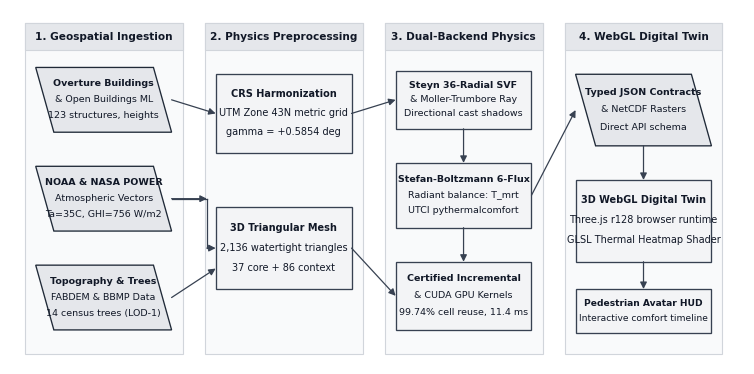
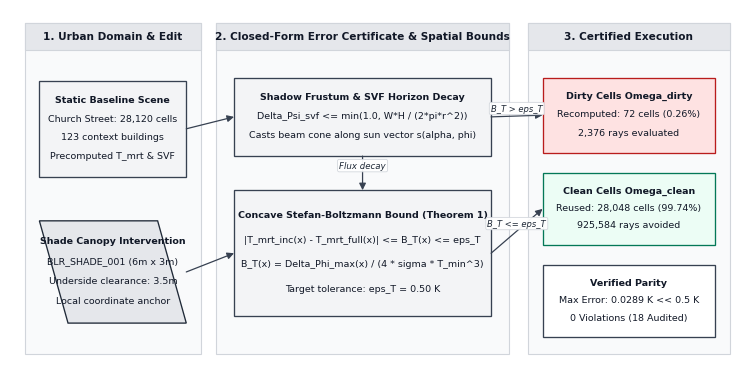
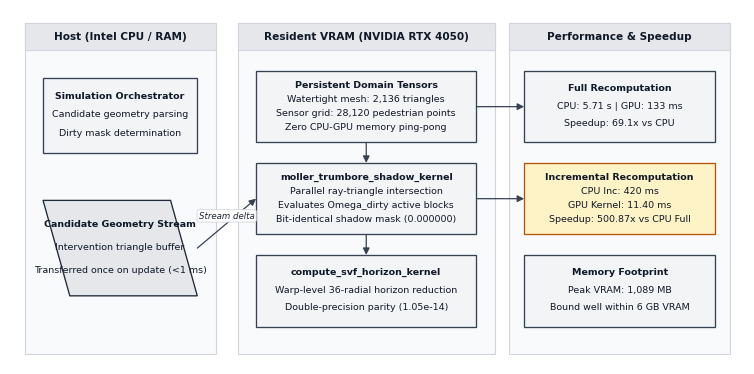
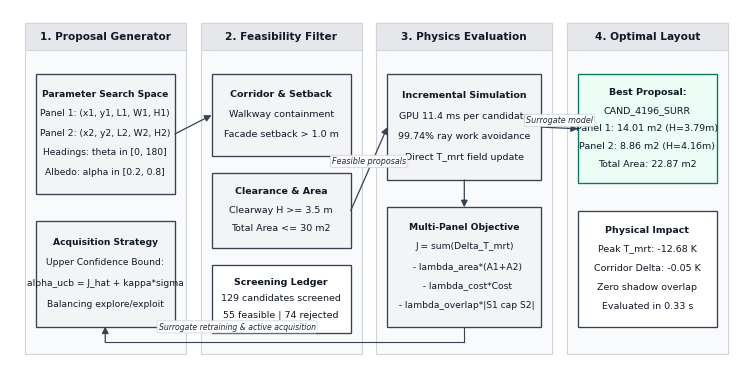

Generate these figures, in order, with matplotlib:
"""
Generate 4 Modular, Publication-Grade IEEE Figures for Solaraeus (300 DPI)
Divides the tasks cleanly into 4 focused, compact diagrams:
  - Fig 1: End-to-End System Architecture & Dataflow
  - Fig 2: Certified Incremental Radiative Transfer & Error Bounding
  - Fig 3: CUDA GPU Acceleration Engine & Resident-Memory Pipeline
  - Fig 4: Active Surrogate Multi-Intervention Optimization Loop
"""

import matplotlib.pyplot as plt
import matplotlib.patches as patches
from pathlib import Path

# Configure Matplotlib for Publication Typography
plt.rcParams['font.family'] = 'sans-serif'
plt.rcParams['font.sans-serif'] = ['Arial', 'DejaVu Sans', 'Helvetica']
plt.rcParams['font.size'] = 8.5

out_dir = Path("research_paper_sol")
out_dir.mkdir(parents=True, exist_ok=True)

# Helper: Draw Process Rectangle
def draw_rect(ax, x, y, w, h, text_lines, is_dashed=False, fill_color='#F3F4F6', border_color='#374151', font_size=7.5, bold_title=True, zorder=3):
    ls = (0, (4, 3)) if is_dashed else '-'
    lw = 0.95
    rect = patches.Rectangle(
        (x, y), w, h,
        facecolor=fill_color,
        edgecolor=border_color,
        linestyle=ls,
        linewidth=lw,
        zorder=zorder
    )
    ax.add_patch(rect)
    
    n_lines = len(text_lines)
    line_spacing = h / (n_lines + 1.1)
    for i, line in enumerate(text_lines):
        fw = 'bold' if (i == 0 and bold_title) else 'normal'
        ax.text(x + w / 2.0, y + h - (i + 1.0) * line_spacing, line,
                ha='center', va='center',
                fontsize=font_size, fontweight=fw,
                color='#111827', zorder=zorder+1)

# Helper: Draw Data Product Parallelogram
def draw_parallelogram(ax, x, y, w, h, text_lines, is_dashed=False, fill_color='#E5E7EB', border_color='#1F2937', font_size=7.5, bold_title=True, zorder=3):
    ls = (0, (4, 3)) if is_dashed else '-'
    lw = 0.95
    skew = h * 0.26
    points = [
        [x + skew, y],
        [x + w, y],
        [x + w - skew, y + h],
        [x, y + h]
    ]
    poly = patches.Polygon(
        points, closed=True,
        facecolor=fill_color,
        edgecolor=border_color,
        linestyle=ls,
        linewidth=lw,
        zorder=zorder
    )
    ax.add_patch(poly)
    
    n_lines = len(text_lines)
    line_spacing = h / (n_lines + 1.1)
    for i, line in enumerate(text_lines):
        fw = 'bold' if (i == 0 and bold_title) else 'normal'
        ax.text(x + w / 2.0, y + h - (i + 1.0) * line_spacing, line,
                ha='center', va='center',
                fontsize=font_size, fontweight=fw,
                color='#111827', zorder=zorder+1)

# Helper: Draw Orthogonal Arrow
def draw_arrow(ax, p1, p2, label=None, label_side='above', is_dashed=False, label_fontsize=6.5, label_dx=0.0, label_dy=0.0, zorder=5):
    ls = (0, (4, 3)) if is_dashed else '-'
    col = '#374151' if not is_dashed else '#6B7280'
    ax.annotate(
        '', xy=p2, xytext=p1,
        arrowprops=dict(
            arrowstyle="-|>",
            color=col,
            linestyle=ls,
            lw=0.9,
            mutation_scale=10,
            shrinkA=0,
            shrinkB=0
        ),
        zorder=zorder
    )
    if label:
        lx = (p1[0] + p2[0]) / 2.0 + label_dx
        ly = (p1[1] + p2[1]) / 2.0 + label_dy
        dy = 1.1 if label_side == 'above' else -1.1
        ax.text(lx, ly + dy, label,
                ha='center', va='center',
                fontsize=label_fontsize, fontstyle='italic',
                color='#1F2937',
                bbox=dict(boxstyle='round,pad=0.2', facecolor='#FFFFFF', edgecolor='#D1D5DB', lw=0.6, alpha=0.95),
                zorder=zorder+1)

# =========================================================================
# FIGURE 1: END-TO-END MODULAR SYSTEM ARCHITECTURE
# =========================================================================
def generate_figure_1():
    print("Generating Figure 1: System Architecture...")
    fig_w, fig_h = 7.6, 3.8
    fig, ax = plt.subplots(figsize=(fig_w, fig_h), dpi=300)
    ax.set_xlim(0, 100)
    ax.set_ylim(0, 52)
    ax.axis('off')
    
    col_w = 21.5
    gap_x = 3.0
    layer_names = [
        "1. Geospatial Ingestion",
        "2. Physics Preprocessing",
        "3. Dual-Backend Physics",
        "4. WebGL Digital Twin"
    ]
    
    xs = [2.0 + i * (col_w + gap_x) for i in range(4)]
    
    # Background Columns
    for i in range(4):
        bg = patches.Rectangle(
            (xs[i], 1.5), col_w, 48.5,
            facecolor='#F9FAFB', edgecolor='#D1D5DB', lw=0.8, zorder=1
        )
        ax.add_patch(bg)
        header = patches.Rectangle(
            (xs[i], 46.0), col_w, 4.0,
            facecolor='#E5E7EB', edgecolor='#D1D5DB', lw=0.8, zorder=2
        )
        ax.add_patch(header)
        ax.text(xs[i] + col_w / 2.0, 48.0, layer_names[i],
                ha='center', va='center', fontsize=7.6, fontweight='bold', color='#111827', zorder=3)

    box_w = 18.5
    bx = [x + (col_w - box_w) / 2.0 for x in xs]
    
    # Layer 1: Inputs
    draw_parallelogram(ax, bx[0], 34.0, box_w, 9.5, ["Overture Buildings", "& Open Buildings ML", "123 structures, heights"], font_size=6.8)
    draw_parallelogram(ax, bx[0], 19.5, box_w, 9.5, ["NOAA & NASA POWER", "Atmospheric Vectors", "Ta=35C, GHI=756 W/m2"], font_size=6.8)
    draw_parallelogram(ax, bx[0], 5.0, box_w, 9.5, ["Topography & Trees", "FABDEM & BBMP Data", "14 census trees (LOD-1)"], font_size=6.8)
    
    # Layer 2: Preprocessing
    draw_rect(ax, bx[1], 31.0, box_w, 11.5, ["CRS Harmonization", "UTM Zone 43N metric grid", "gamma = +0.5854 deg"], font_size=7.0)
    draw_rect(ax, bx[1], 11.0, box_w, 12.0, ["3D Triangular Mesh", "2,136 watertight triangles", "37 core + 86 context"], font_size=7.0)
    
    # Connections: Layer 1 -> Layer 2
    draw_arrow(ax, (bx[0] + box_w, 38.75), (bx[1], 36.75))
    draw_arrow(ax, (bx[0] + box_w, 24.25), (bx[1] - 1.2, 24.25))
    ax.plot([bx[0] + box_w, bx[1] - 1.2], [24.25, 24.25], color='#374151', lw=0.9)
    ax.plot([bx[1] - 1.2, bx[1] - 1.2], [24.25, 17.0], color='#374151', lw=0.9)
    draw_arrow(ax, (bx[1] - 1.2, 17.0), (bx[1], 17.0))
    draw_arrow(ax, (bx[0] + box_w, 9.75), (bx[1], 14.0))

    # Layer 3: Physics Engine
    draw_rect(ax, bx[2], 34.5, box_w, 8.5, ["Steyn 36-Radial SVF", "& Moller-Trumbore Ray", "Directional cast shadows"], font_size=6.8)
    draw_rect(ax, bx[2], 20.0, box_w, 9.5, ["Stefan-Boltzmann 6-Flux", "Radiant balance: T_mrt", "UTCI pythermalcomfort"], font_size=6.8)
    draw_rect(ax, bx[2], 5.0, box_w, 10.0, ["Certified Incremental", "& CUDA GPU Kernels", "99.74% cell reuse, 11.4 ms"], font_size=6.8)
    
    # Connections: Layer 2 -> Layer 3
    draw_arrow(ax, (bx[1] + box_w, 36.75), (bx[2], 38.75))
    draw_arrow(ax, (bx[1] + box_w, 17.0), (bx[2], 10.0))
    draw_arrow(ax, (bx[2] + box_w / 2.0, 34.5), (bx[2] + box_w / 2.0, 29.5))
    draw_arrow(ax, (bx[2] + box_w / 2.0, 20.0), (bx[2] + box_w / 2.0, 15.0))
    
    # Layer 4: Visualization & Contracts
    draw_parallelogram(ax, bx[3], 32.0, box_w, 10.5, ["Typed JSON Contracts", "& NetCDF Rasters", "Direct API schema"], font_size=6.8)
    draw_rect(ax, bx[3], 15.0, box_w, 12.0, ["3D WebGL Digital Twin", "Three.js r128 browser runtime", "GLSL Thermal Heatmap Shader"], font_size=7.0)
    draw_rect(ax, bx[3], 4.5, box_w, 6.5, ["Pedestrian Avatar HUD", "Interactive comfort timeline"], font_size=6.6)
    
    # Connections: Layer 3 -> Layer 4
    draw_arrow(ax, (bx[2] + box_w, 24.75), (bx[3], 37.25))
    draw_arrow(ax, (bx[3] + box_w / 2.0, 32.0), (bx[3] + box_w / 2.0, 27.0))
    draw_arrow(ax, (bx[3] + box_w / 2.0, 15.0), (bx[3] + box_w / 2.0, 11.0))
    
    plt.tight_layout()
    f1_path = out_dir / "fig1_architecture.png"
    plt.savefig(f1_path, dpi=300, bbox_inches='tight', pad_inches=0.03)
    plt.close()
    print(f"Saved: {f1_path} ({f1_path.stat().st_size} bytes)")

# =========================================================================
# FIGURE 2: CERTIFIED INCREMENTAL RADIATIVE TRANSFER & ERROR BOUNDING
# =========================================================================
def generate_figure_2():
    print("Generating Figure 2: Certified Incremental Framework...")
    fig_w, fig_h = 7.6, 3.8
    fig, ax = plt.subplots(figsize=(fig_w, fig_h), dpi=300)
    ax.set_xlim(0, 100)
    ax.set_ylim(0, 52)
    ax.axis('off')
    
    # Column 1: Scene & Intervention Input (X=3 to 26)
    bg1 = patches.Rectangle((2.0, 1.5), 24.0, 48.5, facecolor='#F9FAFB', edgecolor='#D1D5DB', lw=0.8, zorder=1)
    ax.add_patch(bg1)
    h1 = patches.Rectangle((2.0, 46.0), 24.0, 4.0, facecolor='#E5E7EB', edgecolor='#D1D5DB', lw=0.8, zorder=2)
    ax.add_patch(h1)
    ax.text(14.0, 48.0, "1. Urban Domain & Edit", ha='center', va='center', fontsize=7.6, fontweight='bold', color='#111827', zorder=3)
    
    draw_rect(ax, 4.0, 27.5, 20.0, 14.0, ["Static Baseline Scene", "Church Street: 28,120 cells", "123 context buildings", "Precomputed T_mrt & SVF"], font_size=6.8)
    draw_parallelogram(ax, 4.0, 6.0, 20.0, 15.0, ["Shade Canopy Intervention", "BLR_SHADE_001 (6m x 3m)", "Underside clearance: 3.5m", "Local coordinate anchor"], font_size=6.8)
    
    # Column 2: Mathematical Error Certificate (X=29 to 68)
    bg2 = patches.Rectangle((28.0, 1.5), 40.0, 48.5, facecolor='#F9FAFB', edgecolor='#D1D5DB', lw=0.8, zorder=1)
    ax.add_patch(bg2)
    h2 = patches.Rectangle((28.0, 46.0), 40.0, 4.0, facecolor='#E5E7EB', edgecolor='#D1D5DB', lw=0.8, zorder=2)
    ax.add_patch(h2)
    ax.text(48.0, 48.0, "2. Closed-Form Error Certificate & Spatial Bounds", ha='center', va='center', fontsize=7.6, fontweight='bold', color='#111827', zorder=3)
    
    draw_rect(ax, 30.5, 30.5, 35.0, 11.5, ["Shadow Frustum & SVF Horizon Decay", "Delta_Psi_svf <= min(1.0, W*H / (2*pi*r^2))", "Casts beam cone along sun vector s(alpha, phi)"], font_size=6.8)
    draw_rect(ax, 30.5, 7.0, 35.0, 18.5, ["Concave Stefan-Boltzmann Bound (Theorem 1)", "|T_mrt_inc(x) - T_mrt_full(x)| <= B_T(x) <= eps_T", "B_T(x) = Delta_Phi_max(x) / (4 * sigma * T_min^3)", "Target tolerance: eps_T = 0.50 K"], font_size=6.8)
    
    # Column 3: Domain Partitioning & Parity Verification (X=71 to 98)
    bg3 = patches.Rectangle((70.5, 1.5), 27.5, 48.5, facecolor='#F9FAFB', edgecolor='#D1D5DB', lw=0.8, zorder=1)
    ax.add_patch(bg3)
    h3 = patches.Rectangle((70.5, 46.0), 27.5, 4.0, facecolor='#E5E7EB', edgecolor='#D1D5DB', lw=0.8, zorder=2)
    ax.add_patch(h3)
    ax.text(84.25, 48.0, "3. Certified Execution", ha='center', va='center', fontsize=7.6, fontweight='bold', color='#111827', zorder=3)
    
    draw_rect(ax, 72.5, 31.0, 23.5, 11.0, ["Dirty Cells Omega_dirty", "Recomputed: 72 cells (0.26%)", "2,376 rays evaluated"], font_size=6.8, fill_color='#FEE2E2', border_color='#B91C1C')
    draw_rect(ax, 72.5, 17.5, 23.5, 10.5, ["Clean Cells Omega_clean", "Reused: 28,048 cells (99.74%)", "925,584 rays avoided"], font_size=6.8, fill_color='#ECFDF5', border_color='#047857')
    draw_rect(ax, 72.5, 4.0, 23.5, 10.5, ["Verified Parity", "Max Error: 0.0289 K << 0.5 K", "0 Violations (18 Audited)"], font_size=6.8, fill_color='#FFFFFF')
    
    # Connections
    draw_arrow(ax, (24.0, 34.5), (30.5, 36.25))
    draw_arrow(ax, (24.0, 13.5), (30.5, 16.25))
    draw_arrow(ax, (48.0, 30.5), (48.0, 25.5), label="Flux decay", label_side='above', label_fontsize=6.2)
    draw_arrow(ax, (65.5, 36.25), (72.5, 36.5), label="B_T > eps_T", label_side='above', label_fontsize=6.0)
    draw_arrow(ax, (65.5, 16.25), (72.5, 22.75), label="B_T <= eps_T", label_side='above', label_fontsize=6.0)
    
    plt.tight_layout()
    f2_path = out_dir / "fig2_incremental.png"
    plt.savefig(f2_path, dpi=300, bbox_inches='tight', pad_inches=0.03)
    plt.close()
    print(f"Saved: {f2_path} ({f2_path.stat().st_size} bytes)")

# =========================================================================
# FIGURE 3: CUDA GPU ACCELERATION ARCHITECTURE & PIPELINE
# =========================================================================
def generate_figure_3():
    print("Generating Figure 3: CUDA GPU Acceleration Pipeline...")
    fig_w, fig_h = 7.6, 3.8
    fig, ax = plt.subplots(figsize=(fig_w, fig_h), dpi=300)
    ax.set_xlim(0, 100)
    ax.set_ylim(0, 52)
    ax.axis('off')
    
    # Left: Host CPU Side (X=2 to 28)
    bg1 = patches.Rectangle((2.0, 1.5), 26.0, 48.5, facecolor='#F9FAFB', edgecolor='#D1D5DB', lw=0.8, zorder=1)
    ax.add_patch(bg1)
    h1 = patches.Rectangle((2.0, 46.0), 26.0, 4.0, facecolor='#E5E7EB', edgecolor='#D1D5DB', lw=0.8, zorder=2)
    ax.add_patch(h1)
    ax.text(15.0, 48.0, "Host (Intel CPU / RAM)", ha='center', va='center', fontsize=7.6, fontweight='bold', color='#111827', zorder=3)
    
    draw_rect(ax, 4.5, 31.0, 21.0, 11.0, ["Simulation Orchestrator", "Candidate geometry parsing", "Dirty mask determination"], font_size=6.8)
    draw_parallelogram(ax, 4.5, 10.0, 21.0, 14.0, ["Candidate Geometry Stream", "Intervention triangle buffer", "Transferred once on update (<1 ms)"], font_size=6.8)

    # Middle: Resident Device VRAM (X=31 to 65)
    bg2 = patches.Rectangle((31.0, 1.5), 35.0, 48.5, facecolor='#F9FAFB', edgecolor='#D1D5DB', lw=0.8, zorder=1)
    ax.add_patch(bg2)
    h2 = patches.Rectangle((31.0, 46.0), 35.0, 4.0, facecolor='#E5E7EB', edgecolor='#D1D5DB', lw=0.8, zorder=2)
    ax.add_patch(h2)
    ax.text(48.5, 48.0, "Resident VRAM (NVIDIA RTX 4050)", ha='center', va='center', fontsize=7.6, fontweight='bold', color='#111827', zorder=3)
    
    draw_rect(ax, 33.5, 32.5, 30.0, 10.5, ["Persistent Domain Tensors", "Watertight mesh: 2,136 triangles", "Sensor grid: 28,120 pedestrian points", "Zero CPU-GPU memory ping-pong"], font_size=6.8)
    draw_rect(ax, 33.5, 19.0, 30.0, 10.5, ["moller_trumbore_shadow_kernel", "Parallel ray-triangle intersection", "Evaluates Omega_dirty active blocks", "Bit-identical shadow mask (0.000000)"], font_size=6.8)
    draw_rect(ax, 33.5, 5.5, 30.0, 10.5, ["compute_svf_horizon_kernel", "Warp-level 36-radial horizon reduction", "Double-precision parity (1.05e-14)"], font_size=6.8)
    
    # Right: Benchmark Speedup & Profiling (X=68 to 98)
    bg3 = patches.Rectangle((68.0, 1.5), 30.0, 48.5, facecolor='#F9FAFB', edgecolor='#D1D5DB', lw=0.8, zorder=1)
    ax.add_patch(bg3)
    h3 = patches.Rectangle((68.0, 46.0), 30.0, 4.0, facecolor='#E5E7EB', edgecolor='#D1D5DB', lw=0.8, zorder=2)
    ax.add_patch(h3)
    ax.text(83.0, 48.0, "Performance & Speedup", ha='center', va='center', fontsize=7.6, fontweight='bold', color='#111827', zorder=3)
    
    draw_rect(ax, 70.0, 32.5, 26.0, 10.5, ["Full Recomputation", "CPU: 5.71 s | GPU: 133 ms", "Speedup: 69.1x vs CPU"], font_size=6.8)
    draw_rect(ax, 70.0, 19.0, 26.0, 10.5, ["Incremental Recomputation", "CPU Inc: 420 ms", "GPU Kernel: 11.40 ms", "Speedup: 500.87x vs CPU Full"], font_size=6.8, fill_color='#FEF3C7', border_color='#B45309')
    draw_rect(ax, 70.0, 5.5, 26.0, 10.5, ["Memory Footprint", "Peak VRAM: 1,089 MB", "Bound well within 6 GB VRAM"], font_size=6.8)
    
    # Connections
    draw_arrow(ax, (25.5, 17.0), (33.5, 24.25), label="Stream delta", label_side='above', label_fontsize=6.2)
    draw_arrow(ax, (48.5, 32.5), (48.5, 29.5))
    draw_arrow(ax, (48.5, 19.0), (48.5, 16.0))
    draw_arrow(ax, (63.5, 37.75), (70.0, 37.75))
    draw_arrow(ax, (63.5, 24.25), (70.0, 24.25))
    
    plt.tight_layout()
    f3_path = out_dir / "fig3_gpu_engine.png"
    plt.savefig(f3_path, dpi=300, bbox_inches='tight', pad_inches=0.03)
    plt.close()
    print(f"Saved: {f3_path} ({f3_path.stat().st_size} bytes)")

# =========================================================================
# FIGURE 4: ACTIVE SURROGATE MULTI-INTERVENTION OPTIMIZATION
# =========================================================================
def generate_figure_4():
    print("Generating Figure 4: Active Surrogate Optimization Loop...")
    fig_w, fig_h = 7.6, 3.8
    fig, ax = plt.subplots(figsize=(fig_w, fig_h), dpi=300)
    ax.set_xlim(0, 100)
    ax.set_ylim(0, 52)
    ax.axis('off')
    
    # Step 1: Proposal Generator (X=2 to 24)
    bg1 = patches.Rectangle((2.0, 1.5), 22.0, 48.5, facecolor='#F9FAFB', edgecolor='#D1D5DB', lw=0.8, zorder=1)
    ax.add_patch(bg1)
    h1 = patches.Rectangle((2.0, 46.0), 22.0, 4.0, facecolor='#E5E7EB', edgecolor='#D1D5DB', lw=0.8, zorder=2)
    ax.add_patch(h1)
    ax.text(13.0, 48.0, "1. Proposal Generator", ha='center', va='center', fontsize=7.6, fontweight='bold', color='#111827', zorder=3)
    
    draw_rect(ax, 3.5, 25.0, 19.0, 17.5, ["Parameter Search Space", "Panel 1: (x1, y1, L1, W1, H1)", "Panel 2: (x2, y2, L2, W2, H2)", "Headings: theta in [0, 180]", "Albedo: alpha in [0.2, 0.8]"], font_size=6.6)
    draw_rect(ax, 3.5, 5.5, 19.0, 15.5, ["Acquisition Strategy", "Upper Confidence Bound:", "alpha_ucb = J_hat + kappa*sigma", "Balancing explore/exploit"], font_size=6.6)
    
    # Step 2: 4-Stage Feasibility Screening (X=26 to 48)
    bg2 = patches.Rectangle((26.0, 1.5), 22.0, 48.5, facecolor='#F9FAFB', edgecolor='#D1D5DB', lw=0.8, zorder=1)
    ax.add_patch(bg2)
    h2 = patches.Rectangle((26.0, 46.0), 22.0, 4.0, facecolor='#E5E7EB', edgecolor='#D1D5DB', lw=0.8, zorder=2)
    ax.add_patch(h2)
    ax.text(37.0, 48.0, "2. Feasibility Filter", ha='center', va='center', fontsize=7.6, fontweight='bold', color='#111827', zorder=3)
    
    draw_rect(ax, 27.5, 30.5, 19.0, 12.0, ["Corridor & Setback", "Walkway containment", "Facade setback > 1.0 m"], font_size=6.8)
    draw_rect(ax, 27.5, 17.0, 19.0, 11.0, ["Clearance & Area", "Clearway H >= 3.5 m", "Total Area <= 30 m2"], font_size=6.8)
    draw_rect(ax, 27.5, 4.5, 19.0, 10.0, ["Screening Ledger", "129 candidates screened", "55 feasible | 74 rejected"], font_size=6.8, fill_color='#FFFFFF')
    
    # Step 3: Fast Incremental Objective Evaluation (X=50 to 74)
    bg3 = patches.Rectangle((50.0, 1.5), 24.0, 48.5, facecolor='#F9FAFB', edgecolor='#D1D5DB', lw=0.8, zorder=1)
    ax.add_patch(bg3)
    h3 = patches.Rectangle((50.0, 46.0), 24.0, 4.0, facecolor='#E5E7EB', edgecolor='#D1D5DB', lw=0.8, zorder=2)
    ax.add_patch(h3)
    ax.text(62.0, 48.0, "3. Physics Evaluation", ha='center', va='center', fontsize=7.6, fontweight='bold', color='#111827', zorder=3)
    
    draw_rect(ax, 51.5, 27.0, 21.0, 15.5, ["Incremental Simulation", "GPU 11.4 ms per candidate", "99.74% ray work avoidance", "Direct T_mrt field update"], font_size=6.8)
    draw_rect(ax, 51.5, 5.5, 21.0, 17.5, ["Multi-Panel Objective", "J = sum(Delta_T_mrt)", "  - lambda_area*(A1+A2)", "  - lambda_cost*Cost", "  - lambda_overlap*|S1 cap S2|"], font_size=6.6)
    
    # Step 4: Pareto Optimal Discovery (X=76 to 98)
    bg4 = patches.Rectangle((76.0, 1.5), 22.0, 48.5, facecolor='#F9FAFB', edgecolor='#D1D5DB', lw=0.8, zorder=1)
    ax.add_patch(bg4)
    h4 = patches.Rectangle((76.0, 46.0), 22.0, 4.0, facecolor='#E5E7EB', edgecolor='#D1D5DB', lw=0.8, zorder=2)
    ax.add_patch(h4)
    ax.text(87.0, 48.0, "4. Optimal Layout", ha='center', va='center', fontsize=7.6, fontweight='bold', color='#111827', zorder=3)
    
    draw_rect(ax, 77.5, 26.5, 19.0, 16.0, ["Best Proposal:", "CAND_4196_SURR", "Panel 1: 14.01 m2 (H=3.79m)", "Panel 2: 8.86 m2 (H=4.16m)", "Total Area: 22.87 m2"], font_size=6.8, fill_color='#ECFDF5', border_color='#047857')
    draw_rect(ax, 77.5, 5.5, 19.0, 17.0, ["Physical Impact", "Peak T_mrt: -12.68 K", "Corridor Delta: -0.05 K", "Zero shadow overlap", "Evaluated in 0.33 s"], font_size=6.8, fill_color='#FFFFFF')
    
    # Connections
    draw_arrow(ax, (22.5, 33.75), (27.5, 36.5))
    draw_arrow(ax, (46.5, 22.5), (51.5, 34.75), label="Feasible proposals", label_side='above', label_fontsize=5.8)
    draw_arrow(ax, (62.0, 27.0), (62.0, 23.0))
    draw_arrow(ax, (72.5, 34.75), (77.5, 34.5), label="Surrogate model", label_side='above', label_fontsize=5.8)
    
    # Feedback loop: from Step 3/4 back to Proposal Generator (Acquisition update)
    ax.plot([62.0, 62.0], [5.5, 3.2], color='#374151', lw=0.8)
    ax.plot([62.0, 13.0], [3.2, 3.2], color='#374151', lw=0.8)
    draw_arrow(ax, (13.0, 3.2), (13.0, 5.5), label="Surrogate retraining & active acquisition", label_side='above', label_fontsize=5.6, label_dx=18.0)
    
    plt.tight_layout()
    f4_path = out_dir / "fig4_optimization.png"
    plt.savefig(f4_path, dpi=300, bbox_inches='tight', pad_inches=0.03)
    plt.close()
    print(f"Saved: {f4_path} ({f4_path.stat().st_size} bytes)")

if __name__ == "__main__":
    generate_figure_1()
    generate_figure_2()
    generate_figure_3()
    generate_figure_4()
    print("All 4 publication figures generated successfully.")
